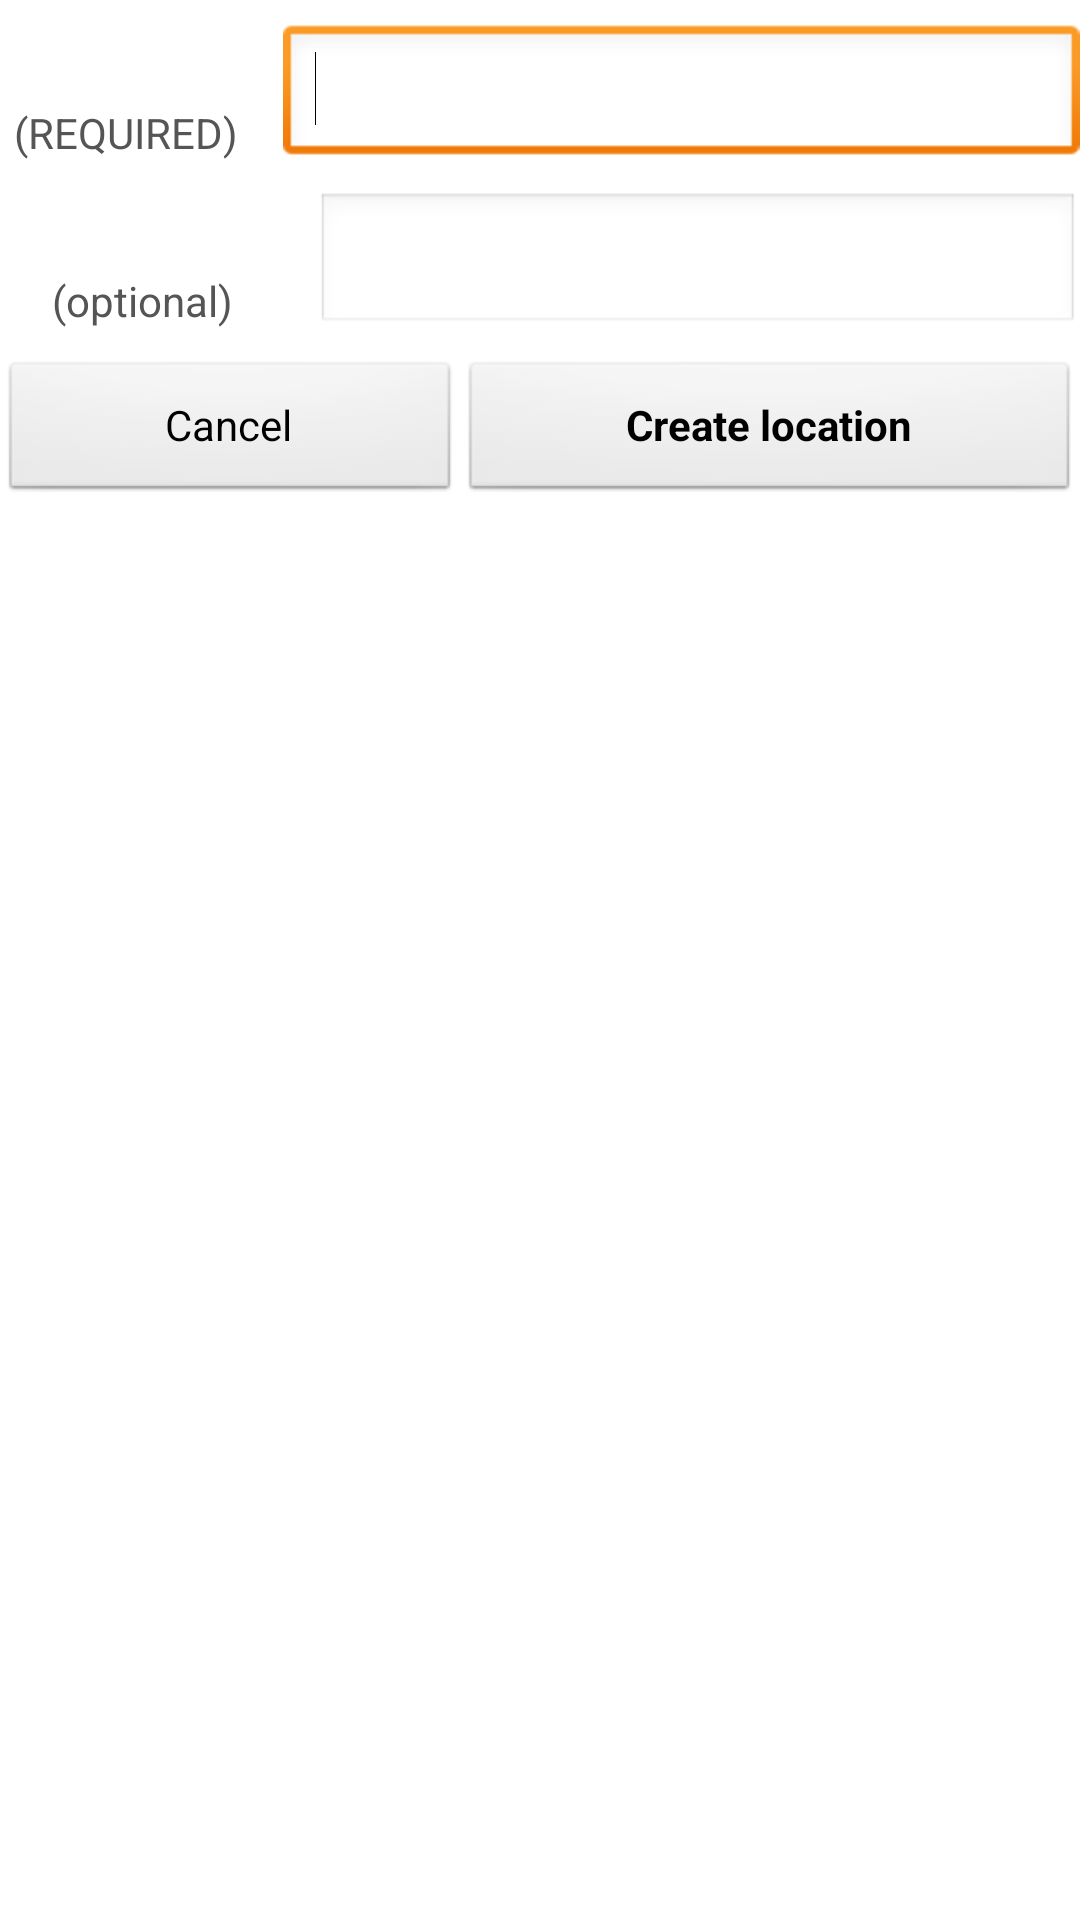

This screen was rendered from an Android layout file. Write that file and the resources it references.
<!-- AndroidManifest.xml: application theme Theme.MSFStandard -->
<!-- res/layout/location_create_dialog.xml -->
<?xml version="1.0" encoding="utf-8"?>
<LinearLayout xmlns:android="http://schemas.android.com/apk/res/android"
    android:layout_width="match_parent"
    android:layout_height="wrap_content"
    android:orientation="vertical" >

    <LinearLayout
        android:layout_width="match_parent"
        android:layout_height="wrap_content"
        android:paddingTop="8dip"
        android:weightSum="1.0" >

        <LinearLayout
            android:layout_width="wrap_content"
            android:layout_height="wrap_content"
            android:layout_gravity="center_vertical|center_horizontal"
            android:orientation="vertical"
            android:paddingRight="10dip" >

            <TextView
                android:id="@+id/textView1"
                android:layout_width="wrap_content"
                android:layout_height="wrap_content"
                android:text="City name:"
                android:textColor="@android:color/white"
                android:textAppearance="?android:attr/textAppearanceMedium" />

            <TextView
                android:id="@+id/textView2"
                android:layout_width="wrap_content"
                android:layout_height="wrap_content"
                android:layout_gravity="center_horizontal"
                android:text="(REQUIRED)"
                android:textAppearance="?android:attr/textAppearanceSmall"
                android:textColor="@drawable/darkgray" />
        </LinearLayout>

        <EditText
            android:id="@+id/cityNameEditText"
            android:layout_width="wrap_content"
            android:layout_height="wrap_content"
            android:layout_weight="1.0"
            android:ems="10"
            android:inputType="textPersonName" >

            <requestFocus />
        </EditText>
    </LinearLayout>

    <LinearLayout
        android:layout_width="match_parent"
        android:layout_height="wrap_content"
        android:paddingTop="8dip" >

        <LinearLayout
            android:layout_width="wrap_content"
            android:layout_height="wrap_content"
            android:layout_gravity="center_vertical|center_horizontal"
            android:orientation="vertical"
            android:paddingRight="10dip" >

            <TextView
                android:id="@+id/textView5"
                android:layout_width="wrap_content"
                android:layout_height="wrap_content"
                android:textColor="@android:color/white"
                android:text="Description:"
                android:textAppearance="?android:attr/textAppearanceMedium" />

            <TextView
                android:id="@+id/textView6"
                android:layout_width="wrap_content"
                android:layout_height="wrap_content"
                android:layout_gravity="center_horizontal"
                android:text="(optional)"
                android:textAppearance="?android:attr/textAppearanceSmall"
                android:textColor="@drawable/darkgray" />
        </LinearLayout>

        <EditText
            android:id="@+id/locationDescriptionEditText"
            android:layout_width="wrap_content"
            android:layout_height="wrap_content"
            android:layout_weight="1"
            android:ems="10" />
    </LinearLayout>

    <LinearLayout
        android:layout_width="match_parent"
        android:layout_height="wrap_content"
        android:paddingTop="8dip" >

        <Button
            android:id="@+id/cancelButton"
            android:layout_width="wrap_content"
            android:layout_height="wrap_content"
            android:layout_weight="0.5"
            android:text="Cancel" />

        <Button
            android:id="@+id/createLocationButton"
            android:layout_width="wrap_content"
            android:layout_height="wrap_content"
            android:layout_weight="0.5"
            android:textStyle="bold"
            android:text="Create location" />
    </LinearLayout>

</LinearLayout>
<!-- resources referenced by this layout -->
<resources>
  <style name="Theme.MSFStandard" parent="@android:style/Theme.Light.NoTitleBar" />
</resources>
